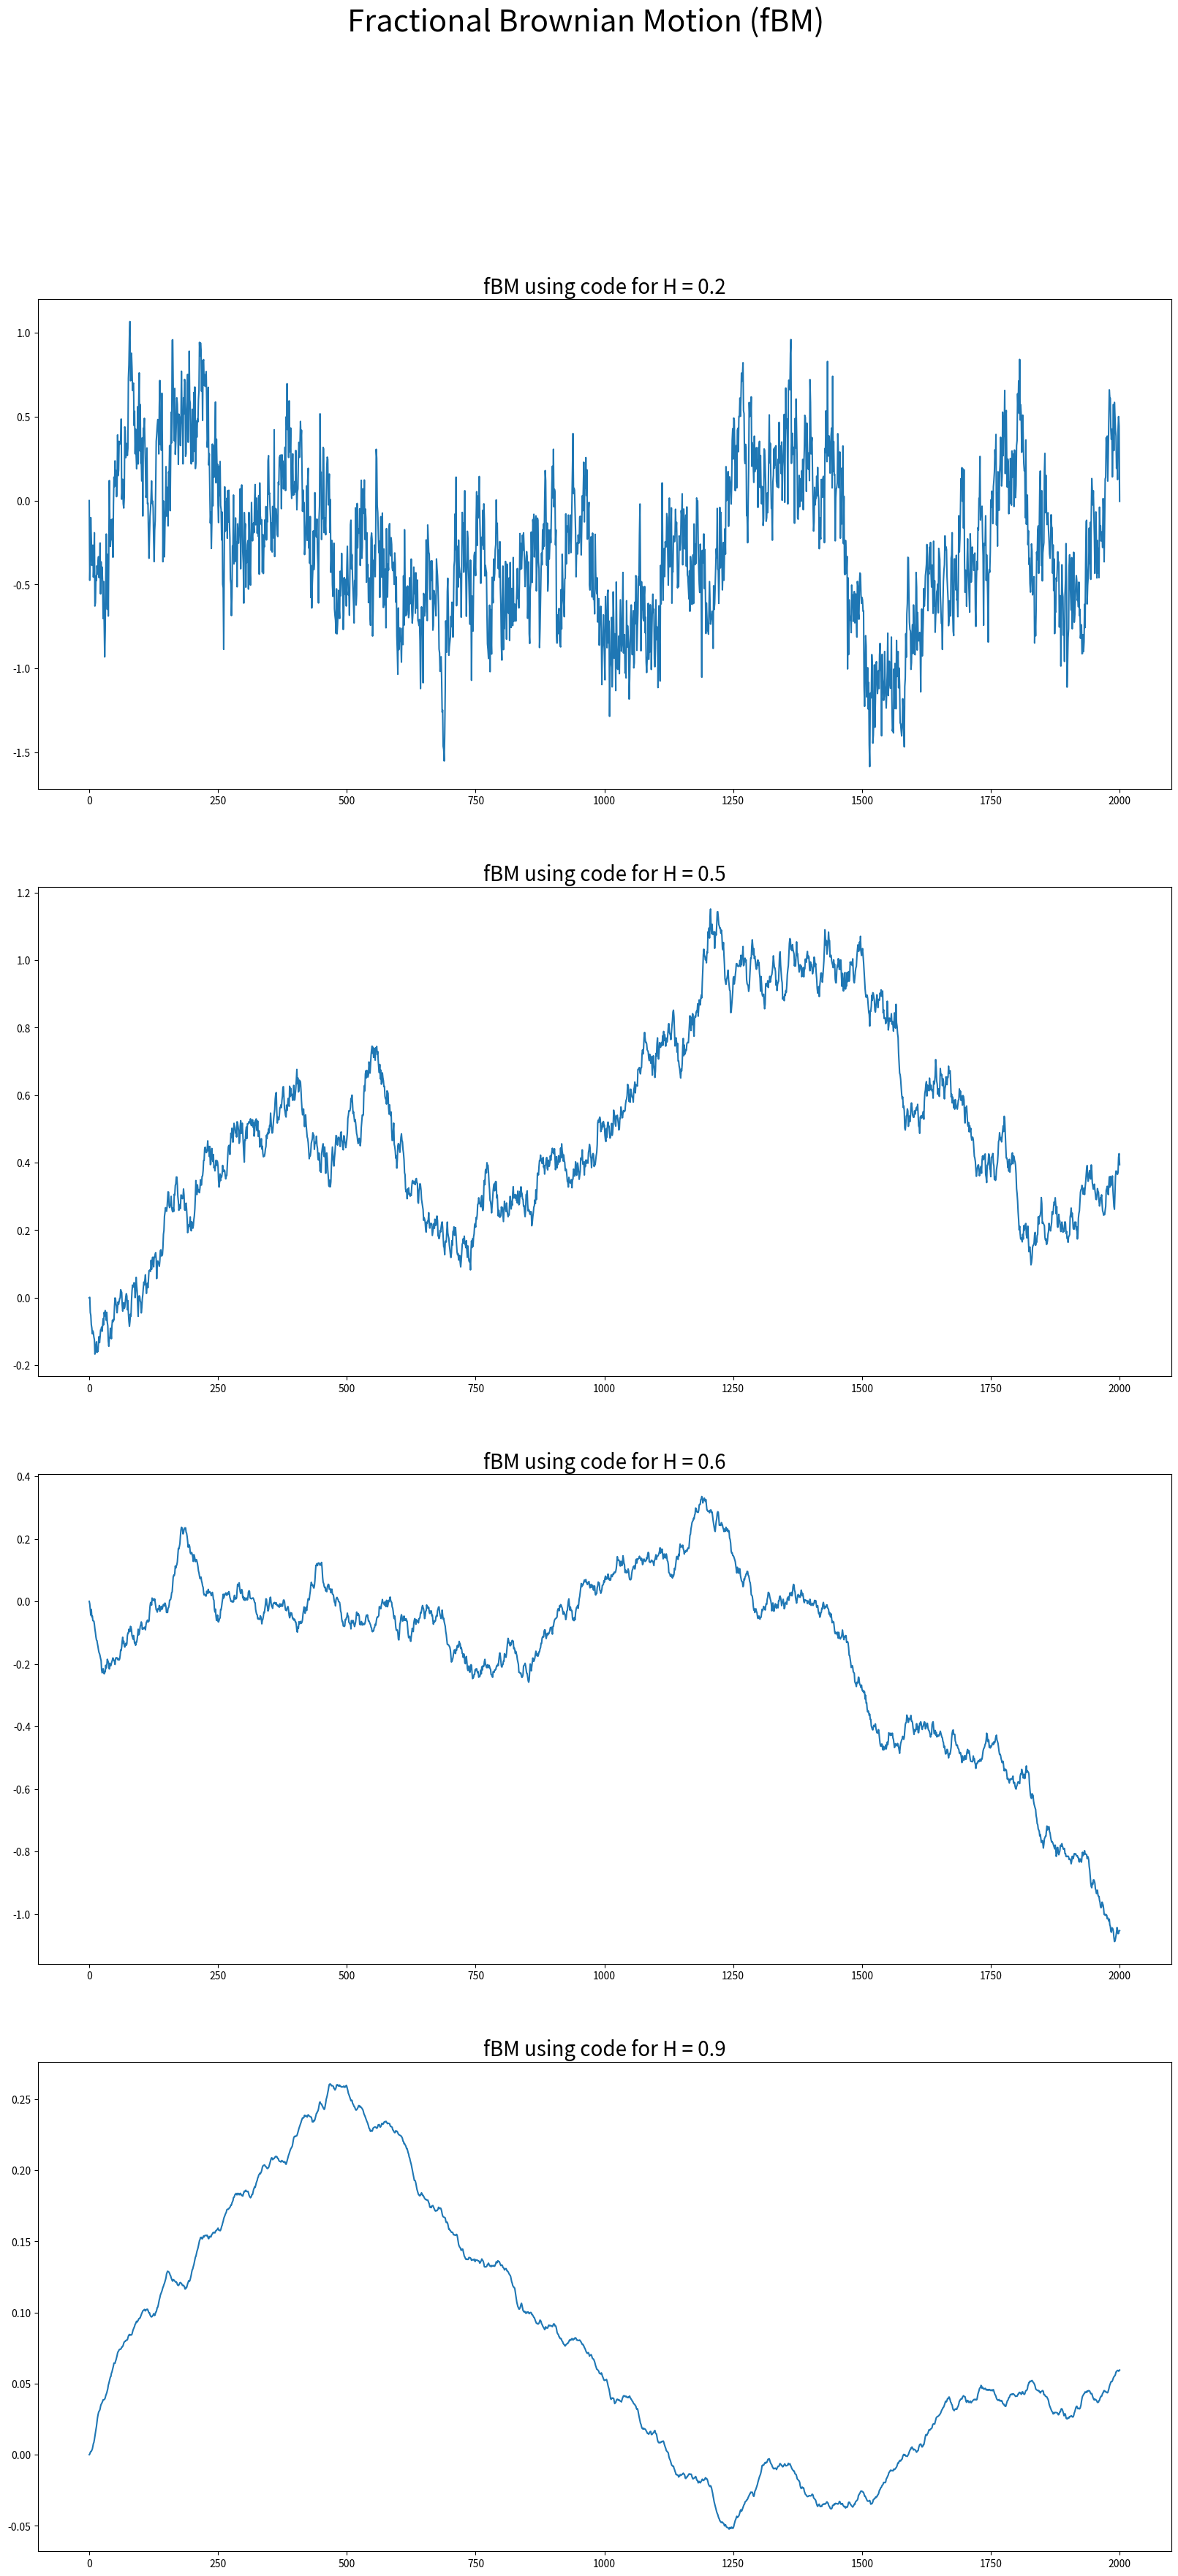

Reproduce this figure in Python.
import math

import matplotlib.pyplot as plt
import numpy as np
from numpy.random import Generator, PCG64
from scipy.fftpack import fft


def covariance(i, H):
    """
    Compute the covariance
    """
    if (i == 0):
        return 1
    else:
        return ((i - 1) ** (2 * H) - 2 * i ** (2 * H) + (i + 1) ** (2 * H)) / 2;


def computeE(N, H):
    """
    Compute the eigenvalues
    """
    # Create the circular matrix row
    forward = [covariance(i, H) for i in range(1, N)]
    reverse = list(reversed(forward))
    row = [covariance(0, H)] + forward + [0] + reverse

    # return the eigenvalues
    return fft(row).real


def computeW(eigenvals, N):
    """
    Compute W=Q*V
    """
    # generate two standard normal random numbers of size N
    rg = Generator(PCG64())
    V1 = rg.standard_normal(size=N)
    V2 = rg.standard_normal(size=N)

    # create a vector of complex weight W
    W = np.zeros(2 * N, dtype=complex)
    for i in range(2 * N):
        if i == 0:
            W[i] = np.sqrt(eigenvals[i] / (2 * N)) * V1[i]
        elif i < N:
            W[i] = np.sqrt(eigenvals[i] / (4 * N)) * (V1[i] + 1j * V2[i])
        elif i == N:
            W[i] = np.sqrt(eigenvals[i] / (2 * N)) * V2[0]
        else:
            W[i] = np.sqrt(eigenvals[i] / (4 * N)) * (V1[2 * N - i] - 1j * V2[2 * N - i])

    return W


def fbmDH(n, H, T):
    """
    Calculate a sample path using the Davis Harte method
    for fractional Brownian motion with Hurst parameter H
    """

    # Calculate N as a power of 2 greater than n to make fft process faster
    N = int(math.pow(2, math.ceil(math.log2(n))))
    scale = (T / N) ** H

    # STEP 1: Compute the eigenvalues E of the circulant matrix
    E = computeE(N, H)

    # STEP 2: Compute  W = Q*V
    W = computeW(E, N)

    # STEP 3: Compute Z = QE^(1/2)W
    Z = fft(W)

    # take first n samples as scaled fractional Gaussian Noise
    fgn = scale * Z[: n].real

    # return the fractional Brownian motion
    return np.insert(fgn.cumsum(), [0], 0)


if __name__ == '__main__':
    fig = plt.figure(figsize=(20, 40))
    fig.suptitle('Fractional Brownian Motion (fBM)', fontsize=30)

    ax1 = plt.subplot2grid((4, 1), (0, 0))
    ax1.plot(fbmDH(n=2000, H=0.2, T=1), color='#1f77b4')
    ax1.set_title('fBM using code for H = 0.2', fontsize=20)

    ax2 = plt.subplot2grid((4, 1), (1, 0))
    ax2.plot(fbmDH(n=2000, H=0.5, T=1), color='#1f77b4')
    ax2.set_title('fBM using code for H = 0.5', fontsize=20)

    ax3 = plt.subplot2grid((4, 1), (2, 0))
    ax3.plot(fbmDH(n=2000, H=0.6, T=1), color='#1f77b4')
    ax3.set_title('fBM using code for H = 0.6', fontsize=20)

    ax4 = plt.subplot2grid((4, 1), (3, 0))
    ax4.plot(fbmDH(n=2000, H=0.9, T=1), color='#1f77b4')
    ax4.set_title('fBM using code for H = 0.9', fontsize=20)

    plt.savefig(r"\Users\diyan\Documents\WQU\Capstone\Develop\fbm.png")
